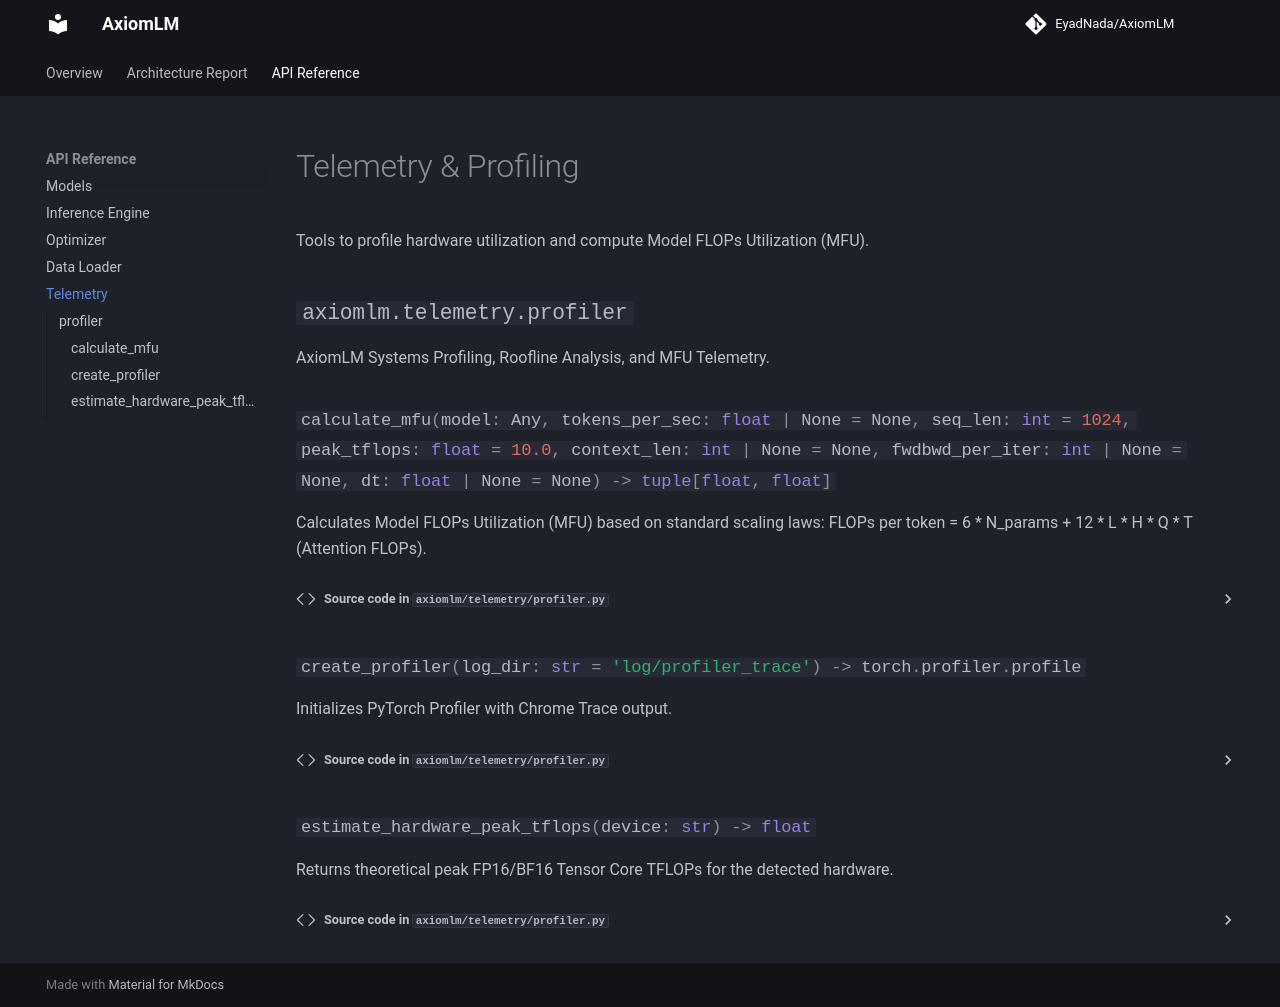

repository: EyadNada/AxiomLM · page: api/telemetry/index.html · generator: mkdocs

# Telemetry & Profiling

Tools to profile hardware utilization and compute Model FLOPs Utilization (MFU).

::: axiomlm.telemetry.profiler
